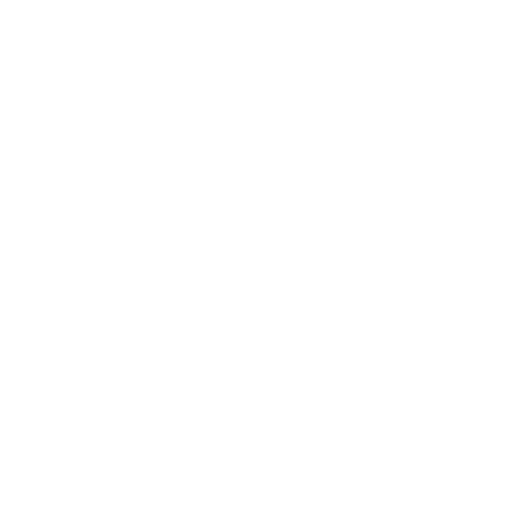
t = 0.00 s
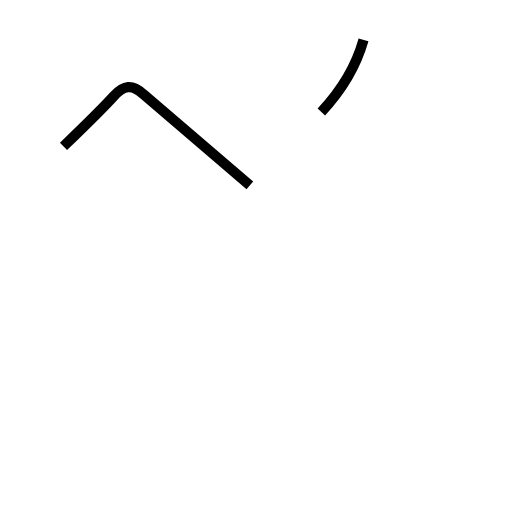
t = 0.97 s
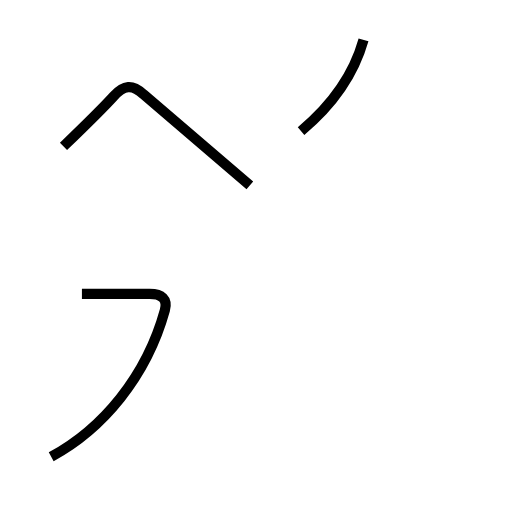
t = 1.89 s
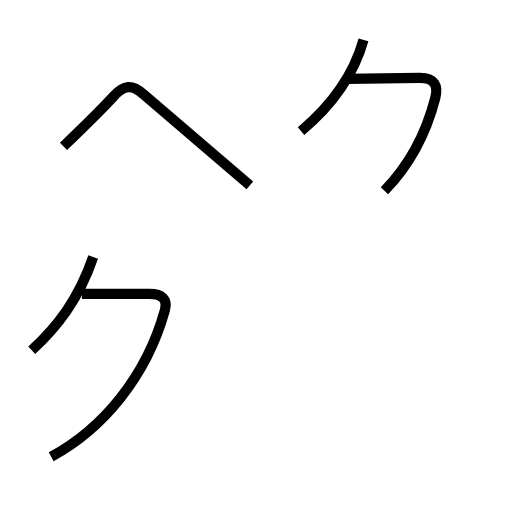
t = 2.83 s
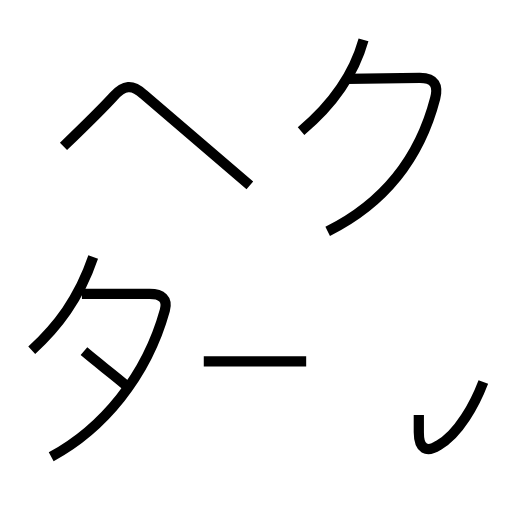
t = 3.88 s
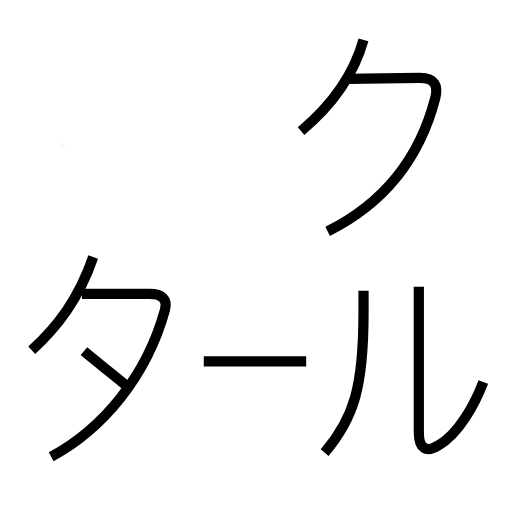
t = 4.76 s

The animated SVG that drew these frames (rendered in a browser with its animation timeline set to each time). Animation: 9 SMIL elements (animate=9); one cycle of 4.76 s.

<?xml version='1.0' encoding='utf-8'?>
<svg viewBox="0.0 -6.0 50.0 50.0" version="1.1" xmlns="http://www.w3.org/2000/svg"><rect x="-1000" y="-1000" width="2000" height="2000" stroke="white" fill="white" /><g style="fill:none;stroke:#000000;stroke-width:1"><path d="M 6.2 -29.7 C 9.1 -32.5 10.2 -33.6 11.1 -34.6 C 12.1 -35.7 12.9 -35.8 14.0 -34.8 L 24.4 -25.9 " transform="translate(0.0 38.0)" stroke-dasharray="24.01256418221759" stroke-dashoffset="24.01256418221759"><animate attributeName="stroke-dashoffset" from="24.01256418221759" to="0" dur="0.7203769254665278s" begin="0s; anim_end.end" fill="freeze" id="anim0" /></path><path d="M 35.5 -40.1 C 34.4 -36.2 31.8 -33.2 29.4 -31.2 " transform="translate(0.0 38.0)" stroke-dasharray="10.953166751565966" stroke-dashoffset="10.953166751565966"><animate attributeName="stroke-dashoffset" from="10.953166751565966" to="0" dur="0.328595002546979s" begin="anim0.end" fill="freeze" id="anim1" /></path><path d="M 8.0 -15.3 C 10.3 -15.3 12.8 -15.3 14.6 -15.3 C 15.8 -15.3 16.4 -14.8 16.1 -13.7 C 14.3 -7.2 10.0 -2.1 5.0 0.6 " transform="translate(0.0 38.0)" stroke-dasharray="27.881896054055026" stroke-dashoffset="27.881896054055026"><animate attributeName="stroke-dashoffset" from="27.881896054055026" to="0" dur="0.8364568816216508s" begin="anim1.end" fill="freeze" id="anim2" /></path><path d="M 9.1 -18.9 C 7.7 -14.8 5.6 -12.1 3.1 -9.8 " transform="translate(0.0 38.0)" stroke-dasharray="11.023577677877222" stroke-dashoffset="11.023577677877222"><animate attributeName="stroke-dashoffset" from="11.023577677877222" to="0" dur="0.33070733033631666s" begin="anim2.end" fill="freeze" id="anim3" /></path><path d="M 33.9 -36.3 L 41.0 -36.4 C 42.5 -36.4 42.8 -35.6 42.5 -34.4 C 41.0 -28.6 37.6 -24.2 32.0 -21.4 " transform="translate(0.0 38.0)" stroke-dasharray="27.457719563580937" stroke-dashoffset="27.457719563580937"><animate attributeName="stroke-dashoffset" from="27.457719563580937" to="0" dur="0.8237315869074281s" begin="anim3.end" fill="freeze" id="anim4" /></path><path d="M 8.2 -9.7 C 9.6 -8.5 11.0 -7.5 12.5 -6.2 " transform="translate(0.0 38.0)" stroke-dasharray="5.544848346254853" stroke-dashoffset="5.544848346254853"><animate attributeName="stroke-dashoffset" from="5.544848346254853" to="0" dur="0.1663454503876456s" begin="anim4.end" fill="freeze" id="anim5" /></path><path d="M 19.9 -8.7 L 29.9 -8.7 " transform="translate(0.0 38.0)" stroke-dasharray="10.0" stroke-dashoffset="10.0"><animate attributeName="stroke-dashoffset" from="10.0" to="0" dur="0.3s" begin="anim5.end" fill="freeze" id="anim6" /></path><path d="M 47.2 -6.7 C 46.4 -4.6 44.8 -1.6 42.8 -0.5 C 41.7 0.2 40.9 -0.1 40.9 -1.8 L 40.9 -16.0 " transform="translate(0.0 38.0)" stroke-dasharray="25.10000609380598" stroke-dashoffset="25.10000609380598"><animate attributeName="stroke-dashoffset" from="25.10000609380598" to="0" dur="0.7530001828141794s" begin="anim6.end" fill="freeze" id="anim7" /></path><path d="M 31.7 0.2 C 34.6 -3.2 35.5 -6.3 35.5 -13.5 L 35.5 -15.6" transform="translate(0.0 38.0)" stroke-dasharray="16.68615187290284" stroke-dashoffset="16.68615187290284"><animate attributeName="stroke-dashoffset" from="16.68615187290284" to="0" dur="0.5005845561870852s" begin="anim7.end" fill="freeze" id="anim_end" /></path></g></svg>
